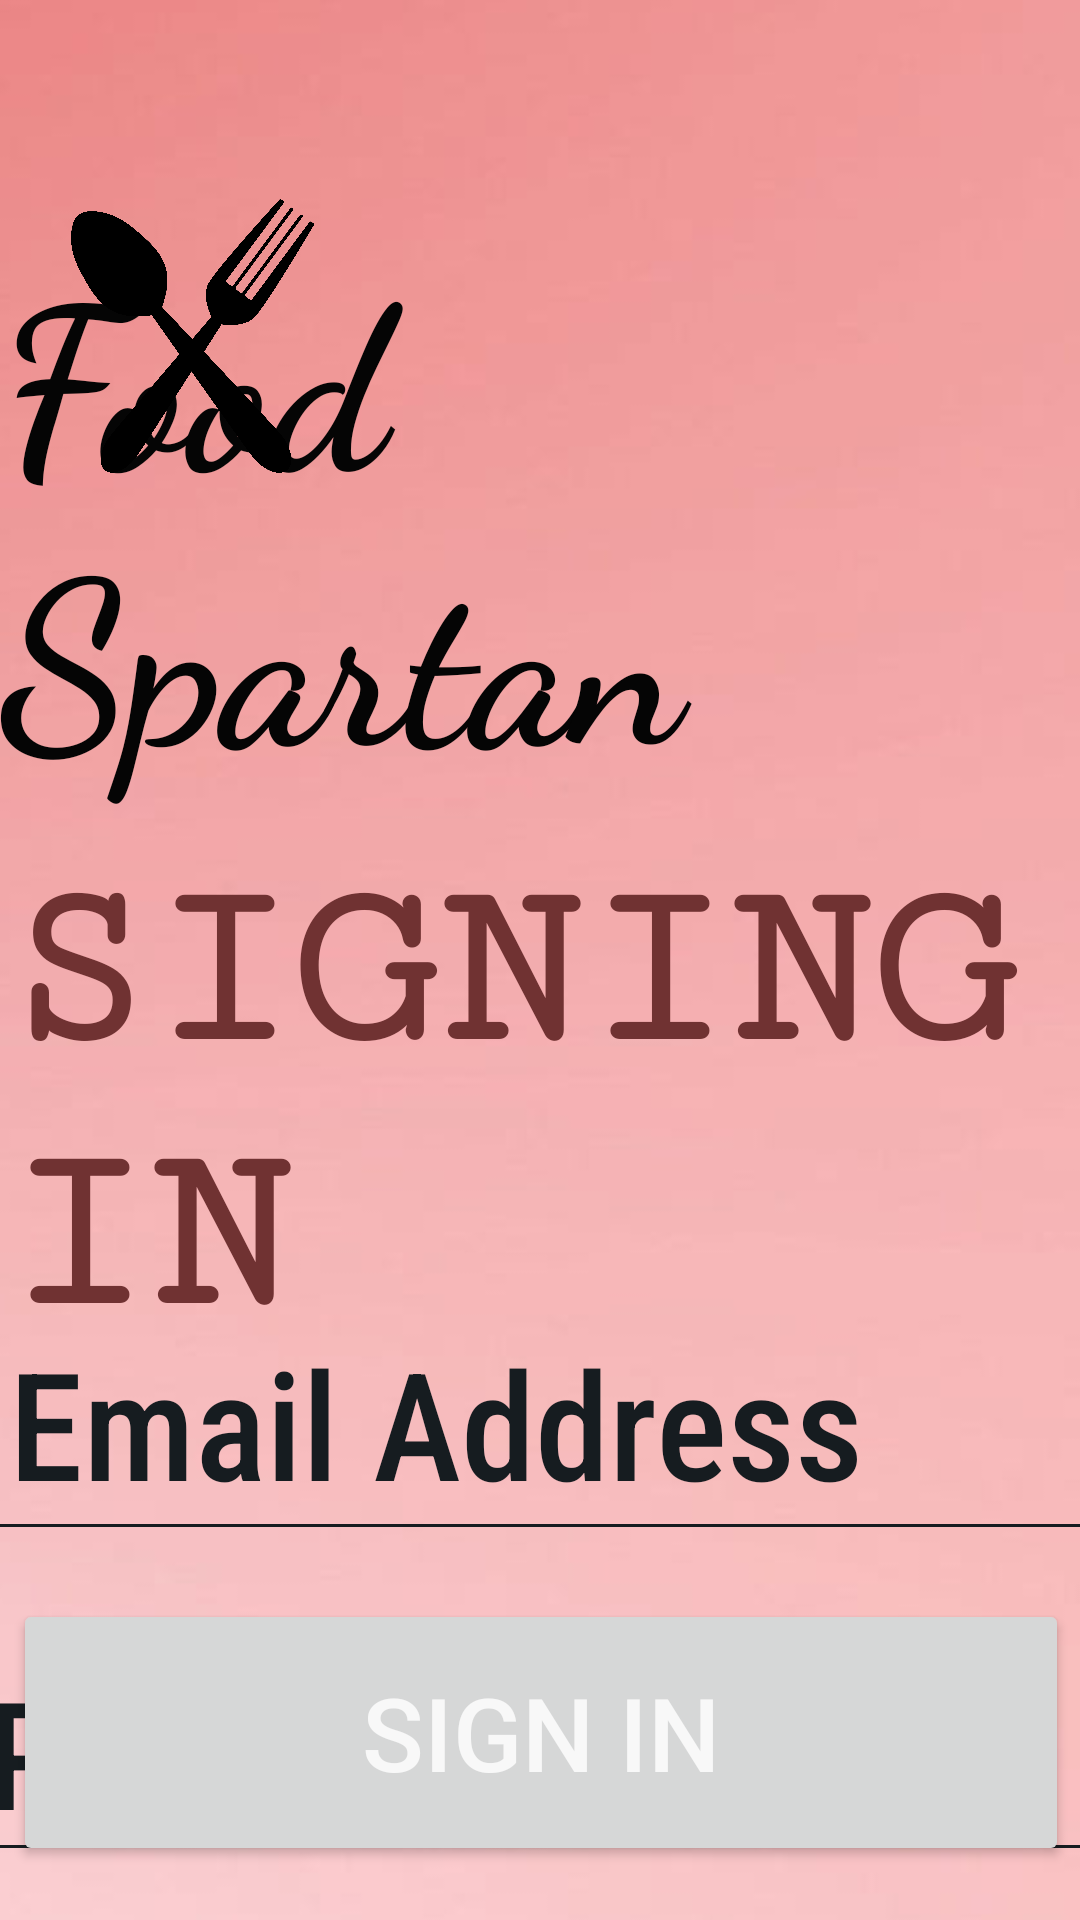

Layout XML and referenced resources for this Android screen:
<!-- AndroidManifest.xml: application theme Theme.FoodSpartan -->
<!-- res/layout/activity_login.xml -->
<?xml version="1.0" encoding="utf-8"?>
<androidx.constraintlayout.widget.ConstraintLayout xmlns:android="http://schemas.android.com/apk/res/android"
    xmlns:app="http://schemas.android.com/apk/res-auto"
    xmlns:tools="http://schemas.android.com/tools"
    android:layout_width="match_parent"
    android:layout_height="match_parent"
    tools:context=".activity.LoginActivity">

    <ImageView
        android:id="@+id/imageView5"
        android:layout_width="732dp"
        android:layout_height="1340dp"
        app:layout_constraintBottom_toBottomOf="parent"
        app:layout_constraintEnd_toEndOf="parent"
        app:layout_constraintHorizontal_bias="0.826"
        app:layout_constraintStart_toStartOf="parent"
        app:layout_constraintTop_toTopOf="parent"
        app:layout_constraintVertical_bias="0.504"
        app:srcCompat="@drawable/desktop_wallpaper_pink_peach_gradient_background_ultra_background_peach_pink_peach_plain" />

    <TextView
        android:id="@+id/textView"
        android:layout_width="wrap_content"
        android:layout_height="wrap_content"
        android:layout_marginTop="72dp"
        android:fontFamily="cursive"
        android:text="Food Spartan"
        android:textAppearance="@style/TextAppearance.AppCompat.Body1"
        android:textColor="#050505"
        android:textSize="76sp"
        android:textStyle="bold"
        app:layout_constraintEnd_toEndOf="parent"
        app:layout_constraintHorizontal_bias="0.719"
        app:layout_constraintStart_toStartOf="parent"
        app:layout_constraintTop_toTopOf="parent" />

    <ImageView
        android:id="@+id/imageView2"
        android:layout_width="81dp"
        android:layout_height="104dp"
        android:layout_marginTop="60dp"
        app:layout_constraintEnd_toEndOf="parent"
        app:layout_constraintHorizontal_bias="0.085"
        app:layout_constraintStart_toStartOf="parent"
        app:layout_constraintTop_toTopOf="parent"
        app:srcCompat="@drawable/vecteezy_black_spoon_and_fork_icon_11459582_610" />

    <ImageView
        android:id="@+id/imageView3"
        android:layout_width="68dp"
        android:layout_height="85dp"
        app:layout_constraintBottom_toBottomOf="parent"
        app:layout_constraintEnd_toEndOf="parent"
        app:layout_constraintHorizontal_bias="0.083"
        app:layout_constraintStart_toStartOf="parent"
        app:layout_constraintTop_toTopOf="parent"
        app:layout_constraintVertical_bias="0.076"
        app:srcCompat="@drawable/spartan" />

    <TextView
        android:id="@+id/textView2"
        android:layout_width="wrap_content"
        android:layout_height="wrap_content"
        android:layout_marginTop="280dp"
        android:fontFamily="serif-monospace"
        android:text="SIGNING IN"
        android:textColor="#703232"
        android:textSize="80sp"
        android:textStyle="bold"
        app:layout_constraintEnd_toEndOf="parent"
        app:layout_constraintStart_toStartOf="parent"
        app:layout_constraintTop_toTopOf="parent" />

    <EditText
        android:id="@+id/email"
        android:layout_width="440dp"
        android:layout_height="89dp"
        android:layout_marginTop="428dp"
        android:backgroundTint="@color/material_dynamic_neutral_variant10"
        android:drawableLeft="@drawable/ic_baseline_email_24"
        android:drawablePadding="13dp"
        android:fontFamily="sans-serif-condensed-medium"
        android:hint="@string/email_address"
        android:inputType="textEmailAddress"
        android:singleLine="true"
        android:textColorHint="@color/material_dynamic_neutral_variant10"
        android:textSize="50sp"
        app:layout_constraintEnd_toEndOf="parent"
        app:layout_constraintHorizontal_bias="0.48"
        app:layout_constraintStart_toStartOf="parent"
        app:layout_constraintTop_toTopOf="parent"
        app:layout_constraintWidth_percent=".8" />

    <EditText
        android:id="@+id/password"
        android:layout_width="447dp"
        android:layout_height="80dp"
        android:layout_marginTop="544dp"
        android:backgroundTint="@color/material_dynamic_neutral_variant10"
        android:drawableLeft="@drawable/ic_baseline_vpn_key_24"
        android:drawablePadding="13dp"
        android:fontFamily="sans-serif-condensed-medium"
        android:hint="@string/password"
        android:inputType="textPassword"
        android:singleLine="true"
        android:textColorHint="@color/material_dynamic_neutral_variant10"
        android:textSize="50sp"
        app:layout_constraintEnd_toEndOf="parent"
        app:layout_constraintHorizontal_bias="0.53"
        app:layout_constraintStart_toStartOf="parent"
        app:layout_constraintTop_toTopOf="parent"
        app:layout_constraintWidth_percent=".8" />

    <Button
        android:id="@+id/signup"
        android:layout_width="352dp"
        android:layout_height="89dp"
        android:layout_marginTop="50dp"
        android:text="@string/sign_in"
        android:textColor="#F8F8F8"
        android:textSize="34sp"
        app:layout_constraintBottom_toBottomOf="parent"
        app:layout_constraintEnd_toEndOf="parent"
        app:layout_constraintHorizontal_bias="0.527"
        app:layout_constraintStart_toStartOf="parent"
        app:layout_constraintTop_toBottomOf="@+id/textView2"
        app:layout_constraintVertical_bias="0.6" />

    <TextView
        android:id="@+id/textView3"
        android:layout_width="wrap_content"
        android:layout_height="wrap_content"
        android:layout_marginStart="68dp"
        android:layout_marginBottom="68dp"
        android:fontFamily="sans-serif-condensed"
        android:text="Don't have an account ? "
        android:textColor="#000000"
        android:textSize="34sp"
        android:textStyle="bold"
        app:layout_constraintBottom_toBottomOf="parent"
        app:layout_constraintStart_toStartOf="parent"
        app:layout_constraintTop_toBottomOf="@+id/signup"
        app:layout_constraintVertical_bias="0.39" />

    <TextView
        android:id="@+id/register"
        android:layout_width="161dp"
        android:layout_height="50dp"
        android:fontFamily="sans-serif-condensed"
        android:text="Register"
        android:textColor="#FFBD1919"
        android:textSize="34sp"
        android:textStyle="bold"
        app:layout_constraintBottom_toBottomOf="parent"
        app:layout_constraintEnd_toEndOf="parent"
        app:layout_constraintHorizontal_bias="0.259"
        app:layout_constraintStart_toEndOf="@+id/textView3"
        app:layout_constraintTop_toTopOf="parent"
        app:layout_constraintVertical_bias="0.868" />

</androidx.constraintlayout.widget.ConstraintLayout>
<!-- resources referenced by this layout -->
<resources>
  <!-- drawable desktop_wallpaper_pink_peach_gradient_background_ultra_background_peach_pink_peach_plain: jpg bitmap (drawable-anydpi, 28005 bytes) -->
  <!-- drawable ic_baseline_email_24 (drawable) -->
  <vector android:height="24dp" android:tint="#534141"
      android:viewportHeight="24" android:viewportWidth="24"
      android:width="24dp" xmlns:android="http://schemas.android.com/apk/res/android">
      <path android:fillColor="@android:color/white" android:pathData="M20,4L4,4c-1.1,0 -1.99,0.9 -1.99,2L2,18c0,1.1 0.9,2 2,2h16c1.1,0 2,-0.9 2,-2L22,6c0,-1.1 -0.9,-2 -2,-2zM20,8l-8,5 -8,-5L4,6l8,5 8,-5v2z"/>
  </vector>
  <!-- drawable ic_baseline_vpn_key_24 (drawable) -->
  <vector android:height="24dp" android:tint="#534141"
      android:viewportHeight="24" android:viewportWidth="24"
      android:width="24dp" xmlns:android="http://schemas.android.com/apk/res/android">
      <path android:fillColor="@android:color/white" android:pathData="M12.65,10C11.83,7.67 9.61,6 7,6c-3.31,0 -6,2.69 -6,6s2.69,6 6,6c2.61,0 4.83,-1.67 5.65,-4H17v4h4v-4h2v-4H12.65zM7,14c-1.1,0 -2,-0.9 -2,-2s0.9,-2 2,-2 2,0.9 2,2 -0.9,2 -2,2z"/>
  </vector>
  <!-- drawable vecteezy_black_spoon_and_fork_icon_11459582_610: png bitmap (drawable-nodpi, 686111 bytes) -->
  <string name="email_address">Email Address</string>
  <string name="password">Password</string>
  <string name="sign_in">Sign In</string>
  <style name="Theme.FoodSpartan" parent="Theme.MaterialComponents.DayNight.NoActionBar">
          
          <item name="colorPrimary">#FFBD1919</item>
          <item name="colorPrimaryVariant">#03100F0F</item>
          <item name="colorOnPrimary">@color/white</item>
          
          <item name="colorSecondary">@color/black</item>
          <item name="colorSecondaryVariant">@color/black</item>
          <item name="colorOnSecondary">@color/black</item>
          
          <item name="android:statusBarColor">?attr/colorPrimaryVariant</item>
          
      </style>
  <color name="white">#FFFFFFFF</color>
  <color name="black">#FF000000</color>
</resources>
